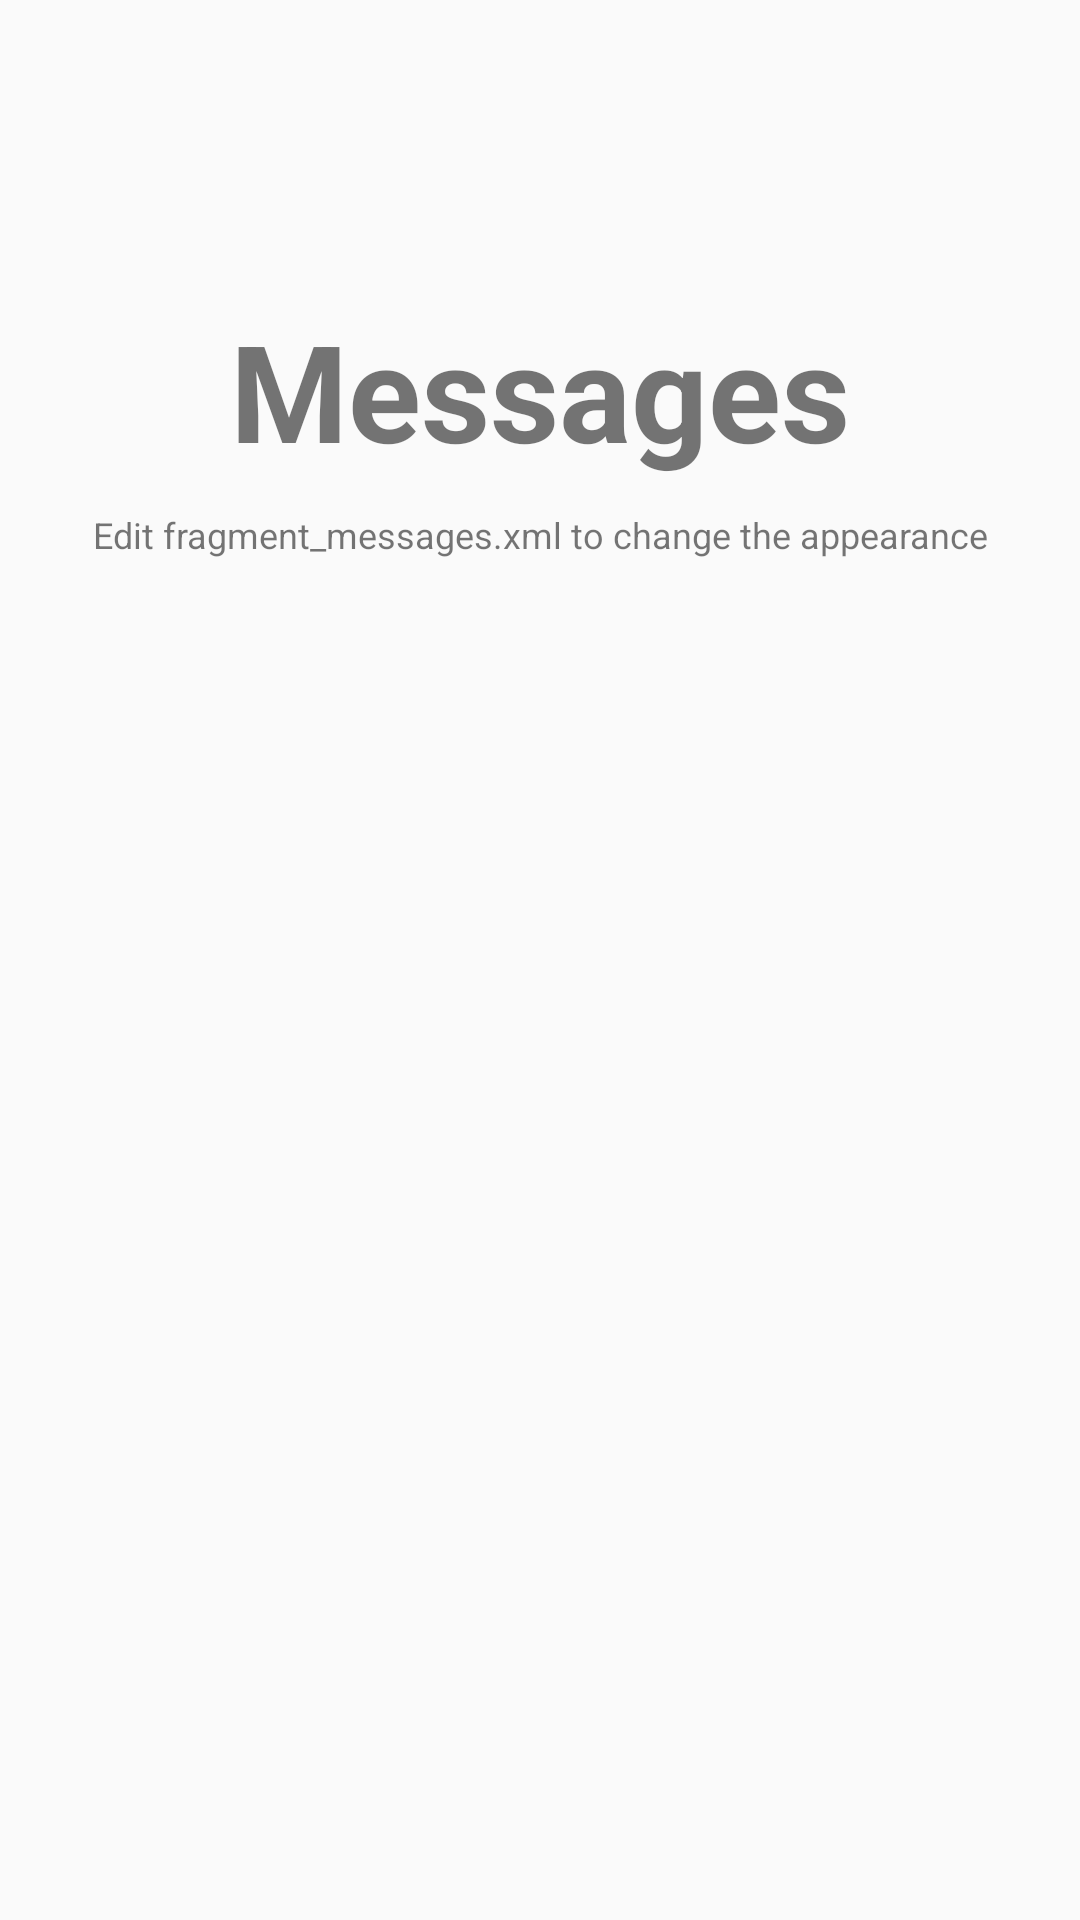

Layout XML and referenced resources for this Android screen:
<!-- AndroidManifest.xml: application theme MyMaterialTheme -->
<!-- res/layout/fragment_messages.xml -->
<?xml version="1.0" encoding="utf-8"?>
<RelativeLayout xmlns:android="http://schemas.android.com/apk/res/android"
    xmlns:tools="http://schemas.android.com/tools"
    android:layout_width="match_parent"
    android:layout_height="match_parent"
    android:orientation="vertical"
    tools:context="com.example.performit.materialdesigntutorial.activity.MessagesFragment">


    <TextView
        android:id="@+id/label"
        android:layout_alignParentTop="true"
        android:layout_marginTop="100dp"
        android:layout_width="fill_parent"
        android:layout_height="wrap_content"
        android:gravity="center_horizontal"
        android:textSize="45dp"
        android:text="Messages"
        android:textStyle="bold"/>

    <TextView
        android:layout_below="@id/label"
        android:layout_centerInParent="true"
        android:layout_width="fill_parent"
        android:layout_height="wrap_content"
        android:textSize="12dp"
        android:layout_marginTop="10dp"
        android:gravity="center_horizontal"
        android:text="Edit fragment_messages.xml to change the appearance" />

</RelativeLayout>
<!-- resources referenced by this layout -->
<resources>
  <style name="MyMaterialTheme" parent="MyMaterialTheme.Base">
          
      </style>
  <style name="MyMaterialTheme.Base" parent="Theme.AppCompat.Light.DarkActionBar">
          <item name="android:windowNoTitle">true</item>
          <item name="windowActionBar">false</item>
          <item name="colorPrimary">@color/colorPrimary</item>
          <item name="colorPrimaryDark">@color/colorPrimaryDark</item>
          <item name="colorAccent">@color/colorAccent</item>
      </style>
  <!-- not gathered from this repository: default colours our renderer supplied (Android Studio template values) -->
  <color name="colorPrimary">#FF6200EE</color>
  <color name="colorPrimaryDark">#FF3700B3</color>
  <color name="colorAccent">#FF03DAC5</color>
</resources>
